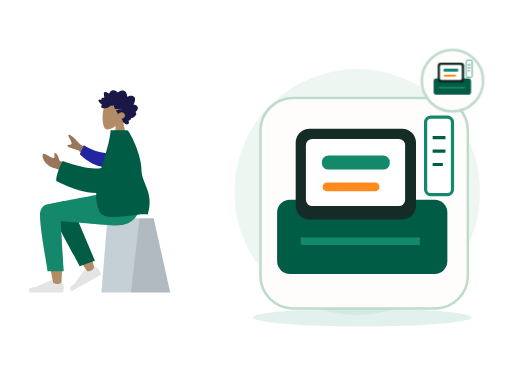
t = 0.00 s
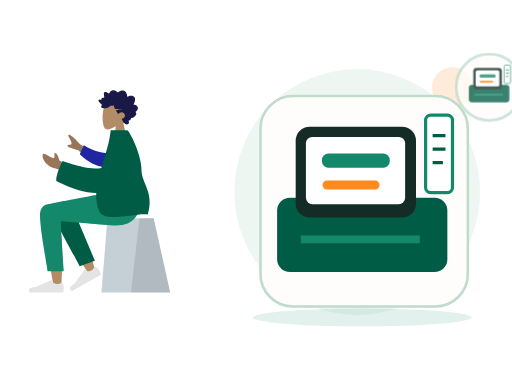
t = 0.70 s
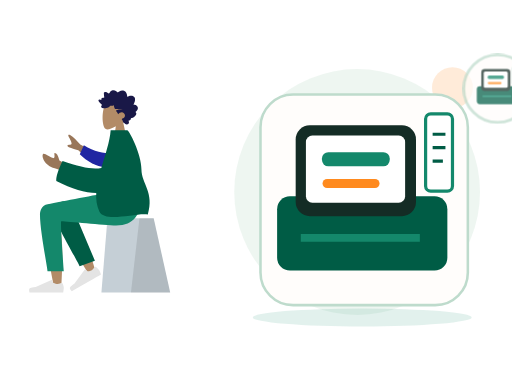
t = 1.05 s
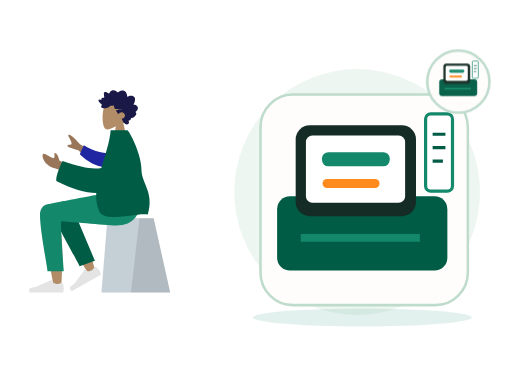
t = 1.75 s
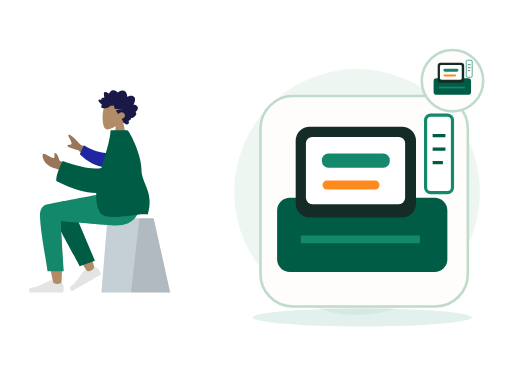
t = 2.10 s
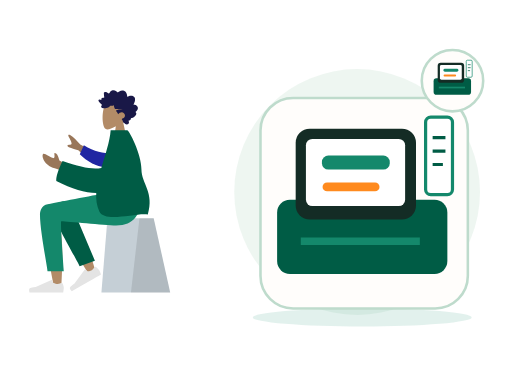
t = 2.80 s

The animated SVG that drew these frames (rendered in a browser with its animation timeline set to each time). Animation: 2 CSS @keyframes rules; one cycle of 2.80 s.

<?xml version="1.0" encoding="UTF-8"?>
<svg xmlns="http://www.w3.org/2000/svg" xmlns:xlink="http://www.w3.org/1999/xlink" width="800" height="600" viewBox="0 0 800 600" role="img" aria-labelledby="zil-118-title zil-118-desc" data-illustration="ZIL-118" data-base="BASE-POS" data-theme="light" data-motion="on" data-requires-business-state="false" data-status="REVUE_VISUELLE_REQUISE">
<title id="zil-118-title">Session de caisse active</title><desc id="zil-118-desc">Illustration Zamurek. Géométrie vectorielle native. Famille BASE-POS. Sources Humaaans / IRA Design lorsque présentes. Pas de preuve transactionnelle.</desc>
<style><![CDATA[#zil-118-seal{transform-box:fill-box;transform-origin:center;animation:zil-118-hint 2s ease-in-out 1}#zil-118-device{transform-box:fill-box;transform-origin:center;animation:zil-118-float 2.8s ease-in-out 1}@keyframes zil-118-hint{0%,100%{scale:1;opacity:1}50%{scale:1.1;opacity:.72}}@keyframes zil-118-float{0%,100%{translate:0 0}50%{translate:0 -6px}}@media(prefers-reduced-motion:reduce){*{animation:none!important;transition:none!important}}]]></style>
<g id="zil-118-background" data-layer="decor">
<circle cx="558" cy="300" r="192" fill="#EAF4EE" opacity=".81"/>
<ellipse cx="566" cy="496" rx="171" ry="14" fill="#14886B" opacity=".12"/>
<circle cx="707" cy="137" r="32" fill="#FF8A1E" opacity=".17"/>
<path d="M701 218l10 16 16 10-16 10-10 16-10-16-16-10 16-10z" fill="#D21868" opacity=".25"/></g>
<g id="zil-118-person" data-upstream="Humaaans" data-source="sitting-2.svg"><svg x="9" y="89" width="355" height="405" viewBox="0 0 380 400" overflow="visible">
    
    <title>humaaans/sitting-2</title>
    <desc>Created with Sketch.</desc>
    <g id="zil-118-person-node-0" data-part="part" stroke="none" stroke-width="1" fill="none" fill-rule="evenodd">
        <g id="zil-118-person-node-1" data-part="part" transform="translate(190.000000, 200.500000) scale(-1, 1) translate(-190.000000, -200.500000) translate(40.000000, 24.000000)">
            <g id="zil-118-person-node-2" data-part="head" transform="translate(82.000000, 0.000000)">
                <g id="zil-118-person-node-3" data-part="head" stroke-width="1" transform="translate(54.000000, 31.000000)" fill="#B28B67">
                    <path d="M8.26227388,34.4901268 C3.65436435,29.0813759 0.535634794,22.4528771 1.05677633,15.0254539 C2.55833022,-6.37502057 32.3485306,-1.66718886 38.1433414,9.13393292 C43.9381521,19.9350547 43.249578,47.3329958 35.7603014,49.2634576 C32.7735882,50.033323 26.4110012,48.1474609 19.935372,44.244306 L24,73 L0,73 L8.26227388,34.4901268 Z"></path>
                </g>
                <path d="M95.4066181,38.9017011 C96.181796,38.1335173 96.604637,37.0370644 96.970412,35.9959366 C97.3502694,34.9144095 97.7193579,33.8217377 97.9715531,32.6960301 C98.4754831,30.446804 98.4802693,27.8601542 96.8757008,26.1136308 C95.5888613,24.7130885 93.6580039,24.0849092 91.8759783,23.9483875 C90.6887283,23.8573398 89.4693557,24.0236137 88.3312561,24.397755 C87.2020846,24.7689112 86.2287403,25.5086363 85.1340846,25.9677555 C85.0922975,23.5438969 84.6770959,21.0076965 83.4474146,18.9380781 C82.2641224,16.9467707 80.3775371,15.8293221 78.2290003,15.5336907 C76.0237656,15.230298 73.8461434,15.7463343 71.8719342,16.8139306 C71.3776685,17.0813024 70.888005,17.3614108 70.4194191,17.6784359 C70.027044,17.943917 69.6191137,18.2636287 69.1587196,18.3715924 C68.6454933,18.4920937 68.3910891,18.1956663 68.0575289,17.8212265 C67.6664423,17.3822075 67.2258372,16.9955285 66.7595523,16.6527315 C64.6978111,15.1372602 61.9926962,14.5141557 59.6041137,15.4225429 C58.5035673,15.8410637 57.4333948,16.5518327 56.6867499,17.531267 C56.0211941,18.4043297 55.5464414,19.7892496 54.627862,20.3975277 C54.2380641,20.6557449 53.9627664,20.3136445 53.6078524,20.0608006 C53.074745,19.6808879 52.5663049,19.2616705 52.0267546,18.8921065 C51.2688806,18.3728859 50.448326,17.9845153 49.5696008,17.7812252 C48.2832216,17.4836038 46.505522,17.5533573 46.1377221,19.2381872 C45.9996591,19.8710433 46.1055074,20.5478808 46.1501478,21.1855131 C46.2113557,22.0610635 46.2752329,22.9363153 46.3512596,23.8105721 C46.40897,24.4743744 46.4819593,25.1154894 46.6072285,25.767351 C46.674051,26.1148248 46.8831704,26.7626067 46.7341544,27.110578 C46.5479534,27.5455173 45.6885571,27.2982457 45.3214015,27.3133706 C44.5962024,27.3433218 43.8679659,27.47049 43.1974398,27.7803507 C42.6777706,28.0205574 42.1314092,28.3738025 41.9120731,28.9694434 C41.7772315,29.3353257 41.8127597,29.7111587 41.8764528,30.0875886 C41.9528477,30.5393443 41.8654998,30.778954 41.8084337,31.2347894 C40.8344451,30.7551721 37.4592643,29.6895659 37.0345824,31.4350943 C36.8932059,32.0163069 37.2151688,32.6730443 37.460829,33.1632092 C37.8916777,34.0229382 38.4565395,34.8087345 39.0340112,35.5581116 C40.2385651,37.1214452 41.6766296,38.4698465 43.2238559,39.6230176 C41.4110883,40.428914 40.9379003,42.8060049 42.5074008,44.2222691 C43.2003852,44.8475627 44.1321265,44.9867711 45.0062496,44.9467698 C45.3261876,44.9321425 45.7874102,44.8091535 46.0391451,44.8648767 C46.174631,44.8948279 46.3196892,45.0096574 46.5073629,45.0224936 C47.741002,45.1069739 49.1335978,44.8097505 50.3395323,44.5360104 C52.4883453,44.0482337 54.522658,43.0301912 56.1839244,41.4796939 C56.6100789,41.0819697 56.9621396,40.8530072 57.5357455,40.858878 C58.038387,40.8639528 58.5315481,41.0017682 59.0337294,41.0145049 C60.3624479,41.0484363 61.5604668,40.3988633 62.7942901,39.9665112 C62.8698566,41.6333306 63.3445173,43.4691107 64.0263646,44.9686611 C64.5823904,46.1914862 65.7435005,46.3692033 66.8844533,46.4764704 C70.5329989,46.819765 74.1944304,46.4366682 77.8475782,46.441743 C74.3112318,47.241072 70.6569795,47.5705353 67.1520195,48.5111623 C65.5677002,48.9362505 66.7775005,50.0040458 67.4549298,50.7442685 C68.570387,51.9632129 69.3997776,53.4735099 69.9750402,55.0646055 C71.70497,52.8096081 74.7626979,51.3237895 77.4716786,52.016548 C80.464885,52.781846 82.5725552,56.8296371 80.6585414,59.7396803 C79.5473181,61.428988 77.540618,62.0811481 75.8708838,62.8069425 C77.1734624,64.1612146 77.4885222,66.161378 78.2725362,67.846208 C78.6592047,68.6770803 79.2019765,69.6165133 80.0667112,69.9060748 C80.3866493,70.0132424 80.7618126,70.0223969 81.0141918,70.2832012 C81.3268585,70.6060971 81.4013205,70.9671037 81.8005988,71.244625 C83.3938461,72.3523221 85.8825703,72.2669462 87.294771,70.8214274 C88.571854,69.5141219 88.2395823,67.4453991 87.1729994,66.1199836 C88.8708064,65.4122993 91.9639705,64.502121 91.2892105,61.8570614 C94.96813,61.612775 103.90044,55.6462162 98.9627536,51.2862759 C101.672563,49.7547841 104.162115,46.011978 102.421509,42.7126686 C101.081193,40.1720899 97.9640977,39.0364317 95.4066181,38.9017011" id="zil-118-person-node-4" data-part="part" fill="#191847" transform="translate(70.000000, 43.500000) scale(-1, 1) translate(-70.000000, -43.500000) "></path>
            </g>
            <g id="zil-118-person-node-5" data-part="legs" transform="translate(0.000000, 187.000000)">
                <g id="zil-118-person-node-6" data-part="part" transform="translate(10.000000, 42.000000)" stroke-width="1">
                    <g id="zil-118-person-node-7" data-part="part" transform="translate(55.000000, 0.000000)">
                        <polygon id="zil-118-person-node-8" data-part="part" fill="#C5CFD6" points="27.6226415 0 104.877193 0 115 124 0 124"></polygon>
                        <polygon id="zil-118-person-node-9" data-part="part" fill-opacity="0.1" fill="#000000" points="27.6226415 0 51.3828011 0 65.6037736 124 0 124"></polygon>
                    </g>
                </g>
                <path d="M257.953294,20.7561262 C266.190093,15.8101469 280.009488,22.164715 280,29.2384154 C279.971611,50.4029106 260.656682,150.1511 259.648224,156.456711 C258.639766,162.762321 247.83665,164.42787 247.20755,156.477375 C246.206544,143.826795 244.3468,100.033121 246.20755,79.7626522 C246.975628,71.3954284 247.802807,63.4267637 248.617148,56.3175946 C238.481902,74.6206031 222.807229,100.825998 201.593128,134.933778 L190.076573,129.672175 C199.120166,99.8760987 206.535776,78.8408618 212.323403,66.5664641 C222.233227,45.5497154 231.525307,27.551672 235.436043,21.2120072 C241.587634,11.2397104 252.295462,14.7191925 257.953294,20.7561262 Z" id="zil-118-person-node-10" data-part="part" fill="#B28B67"></path>
                <path d="M208.819223,123.340112 L213.936922,21.8299349 C217.625361,4.27739957 248.84365,12.4235349 248.830812,21.8299349 C248.801666,43.1853748 235.973522,116.956762 235.964839,123.319261 L208.819223,123.340112 Z" id="zil-118-person-node-11" data-part="part" fill="#005C45" transform="translate(228.825019, 67.419630) rotate(20.000000) translate(-228.825019, -67.419630) "></path>
                <g id="zil-118-person-node-12" data-part="part" transform="translate(215.500000, 133.000000) rotate(30.000000) translate(-215.500000, -133.000000) translate(185.000000, 113.000000)" fill="#E4E4E4">
                    <path d="M2.67813181,25.4019242 C1.55937727,28.3884109 1,30.6229931 1,32.1056708 C1,33.908957 1.3004142,36.5404001 1.90124261,40 C3.99318117,40 22.7937852,40 58.3030548,40 C59.768738,35.1545073 58.9226607,32.5385816 55.7648228,32.1522232 C52.606985,31.7658647 49.9837155,31.4170139 47.8950143,31.1056708 L21.6799926,19.4188835 C21.1755635,19.1940064 20.584344,19.4206282 20.359467,19.9250573 C20.35562,19.9336867 20.3518954,19.9423702 20.3482945,19.9511052 L18.6632131,24.038695 C15.7398812,25.4026522 13.3643706,26.0846307 11.5366811,26.0846307 C10.0517269,26.0846307 8.00099246,25.4849054 5.38447792,24.2854549 L5.38448339,24.285443 C4.38038273,23.8251478 3.19325534,24.2659892 2.73296014,25.2700899 C2.71312074,25.3133681 2.69483298,25.3573409 2.67813181,25.4019242 Z" id="zil-118-person-node-13" data-part="part"></path>
                </g>
                <g id="zil-118-person-node-14" data-part="part" transform="translate(242.000000, 126.000000)" fill="#E4E4E4">
                    <path d="M2.67813181,25.4019242 C1.55937727,28.3884109 1,30.6229931 1,32.1056708 C1,33.908957 1.3004142,36.5404001 1.90124261,40 C3.99318117,40 22.7937852,40 58.3030548,40 C59.768738,35.1545073 58.9226607,32.5385816 55.7648228,32.1522232 C52.606985,31.7658647 49.9837155,31.4170139 47.8950143,31.1056708 L21.6799926,19.4188835 C21.1755635,19.1940064 20.584344,19.4206282 20.359467,19.9250573 C20.35562,19.9336867 20.3518954,19.9423702 20.3482945,19.9511052 L18.6632131,24.038695 C15.7398812,25.4026522 13.3643706,26.0846307 11.5366811,26.0846307 C10.0517269,26.0846307 8.00099246,25.4849054 5.38447792,24.2854549 L5.38448339,24.285443 C4.38038273,23.8251478 3.19325534,24.2659892 2.73296014,25.2700899 C2.71312074,25.3133681 2.69483298,25.3573409 2.67813181,25.4019242 Z" id="zil-118-person-node-15" data-part="part"></path>
                </g>
                <path d="M282.770373,36.4330278 C282.770373,63 270.1536,124.970293 270.145616,130.820112 L243,130.840963 C246.973277,75.5454811 248.382172,47.5998928 247.226683,47.0041979 C245.49345,46.1106556 176.175838,53.9250306 155.386358,53.9250306 C125.407825,53.9250306 113.006307,35.0203971 112,-4.40536496e-13 L171.386358,-4.40536496e-13 C183.477954,1.29386693 246.548825,14.0152568 269.972097,18.3884129 C280,20.2606358 282.770373,29.1145109 282.770373,36.4330278 Z" id="zil-118-person-node-16" data-part="part" fill="#14886B"></path>
            </g>
            <g id="zil-118-person-node-17" data-part="body" transform="translate(22.000000, 82.000000)">
                <path d="M158.638039,42.7002327 L193.347821,23.6898218 C199.119845,16.8355222 204.806897,11.5121983 210.408976,7.71984988 C212.120791,7.00519513 215.114322,6.57263502 212.314801,11.541507 C209.515281,16.510379 206.794075,21.8627914 208.22032,23.3935933 C209.646565,24.9243953 213.203036,22.7859324 214.904525,25.3293729 C216.038851,27.0249998 209.962902,29.703613 196.676679,33.3652124 L171.455792,56.4576422 L158.638039,42.7002327 Z M213,58.7398397 L228.246523,50.3642065 C230.385826,42.2239107 232.943102,38.1282526 235.918351,38.0772323 C238.203961,37.0137608 234.223587,47.2997848 238.556381,46.4077826 C242.889175,45.5157805 253.464286,37.6506887 255.286431,39.2475996 C257.982176,41.6101262 255.578484,48.864452 252.746364,52.4730906 C247.453134,59.2176317 243.070569,61.5240612 232.238377,64.5443446 C226.574749,66.1235046 220.451364,69.288795 213.868224,74.0402157 L213,58.7398397 Z" id="zil-118-person-node-18" data-part="part" fill="#997659"></path>
                <path d="M142.857986,34.7503025 C154.885997,36.5253162 171.300289,36.5253162 190.103565,28.3861499 L194.443447,44.4123074 C180.805809,54.2415559 162.712714,61.226516 148.287694,58.5246963 C136.919984,56.3955135 133.271725,41.6595451 142.857986,34.7503025 Z" id="zil-118-person-node-19" data-part="part" fill="#2026A2" transform="translate(165.898282, 43.748060) rotate(-9.000000) translate(-165.898282, -43.748060) "></path>
                <path d="M158.104267,62.7612342 C171.011057,65.9801048 192.654946,62.184167 223.035933,51.3734208 C230.571674,66.9635189 234.055257,78.0780631 233.486685,84.7170535 C207.424274,98.3310492 185.086537,104.400834 166.683227,104.801533 C167.268059,115.72137 165.938918,126.111847 161.473933,135.605966 C152.29468,155.124265 98.5450578,137.048144 80.4727876,140.605966 C69.1554006,103.85132 91.0379108,88.9143806 91.0555178,65.3966157 C91.0747993,39.6421572 111.75441,-1.42108547e-13 114.797001,-1.42108547e-13 L142.54375,1.15166749e-13 C144.0747,19.6690193 151.7804,41.3459827 158.104267,62.7612342 Z" id="zil-118-person-node-20" data-part="part" fill="#005C45"></path>
            </g>
        </g>
    </g>
</svg></g>
<g id="zil-118-device" data-layer="object" transform="translate(407 153)">
<rect x="0" y="0" width="324" height="329" rx="51" fill="#FFFDFB" stroke="#BEDBCC" stroke-width="4"/>
<g id="zil-118-object-geometry" transform="translate(1 16)"><rect x="25" y="143" width="266" height="116" rx="20" fill="#005C45"/><rect x="54" y="32" width="188" height="142" rx="22" fill="#142C25"/><rect x="70" y="48" width="155" height="105" rx="10" fill="#FFFFFF"/><rect x="95" y="74" width="106" height="22" rx="10" fill="#14886B"/><rect x="96" y="116" width="89" height="14" rx="7" fill="#FF8A1E"/><path d="M62 208h186" stroke="#14886B" stroke-width="12"/><rect x="257" y="14" width="42" height="121" rx="8" fill="#FFFFFF" stroke="#14886B" stroke-width="5"/><path d="M268 46h20m-20 21h20m-20 21h16" stroke="#005C45" stroke-width="5"/></g>
</g>

<g id="zil-118-seal" data-layer="contextual-accessory" transform="translate(707 126)">
<circle r="48" fill="#FFFDFB" stroke="#BEDBCC" stroke-width="4"/>
<g id="zil-118-context-symbol"><g transform="translate(-35 -35) scale(.22)"><rect x="25" y="143" width="266" height="116" rx="20" fill="#005C45"/><rect x="54" y="32" width="188" height="142" rx="22" fill="#142C25"/><rect x="70" y="48" width="155" height="105" rx="10" fill="#FFFFFF"/><rect x="95" y="74" width="106" height="22" rx="10" fill="#14886B"/><rect x="96" y="116" width="89" height="14" rx="7" fill="#FF8A1E"/><path d="M62 208h186" stroke="#14886B" stroke-width="12"/><rect x="257" y="14" width="42" height="121" rx="8" fill="#FFFFFF" stroke="#14886B" stroke-width="5"/><path d="M268 46h20m-20 21h20m-20 21h16" stroke="#005C45" stroke-width="5"/></g></g></g>
</svg>
